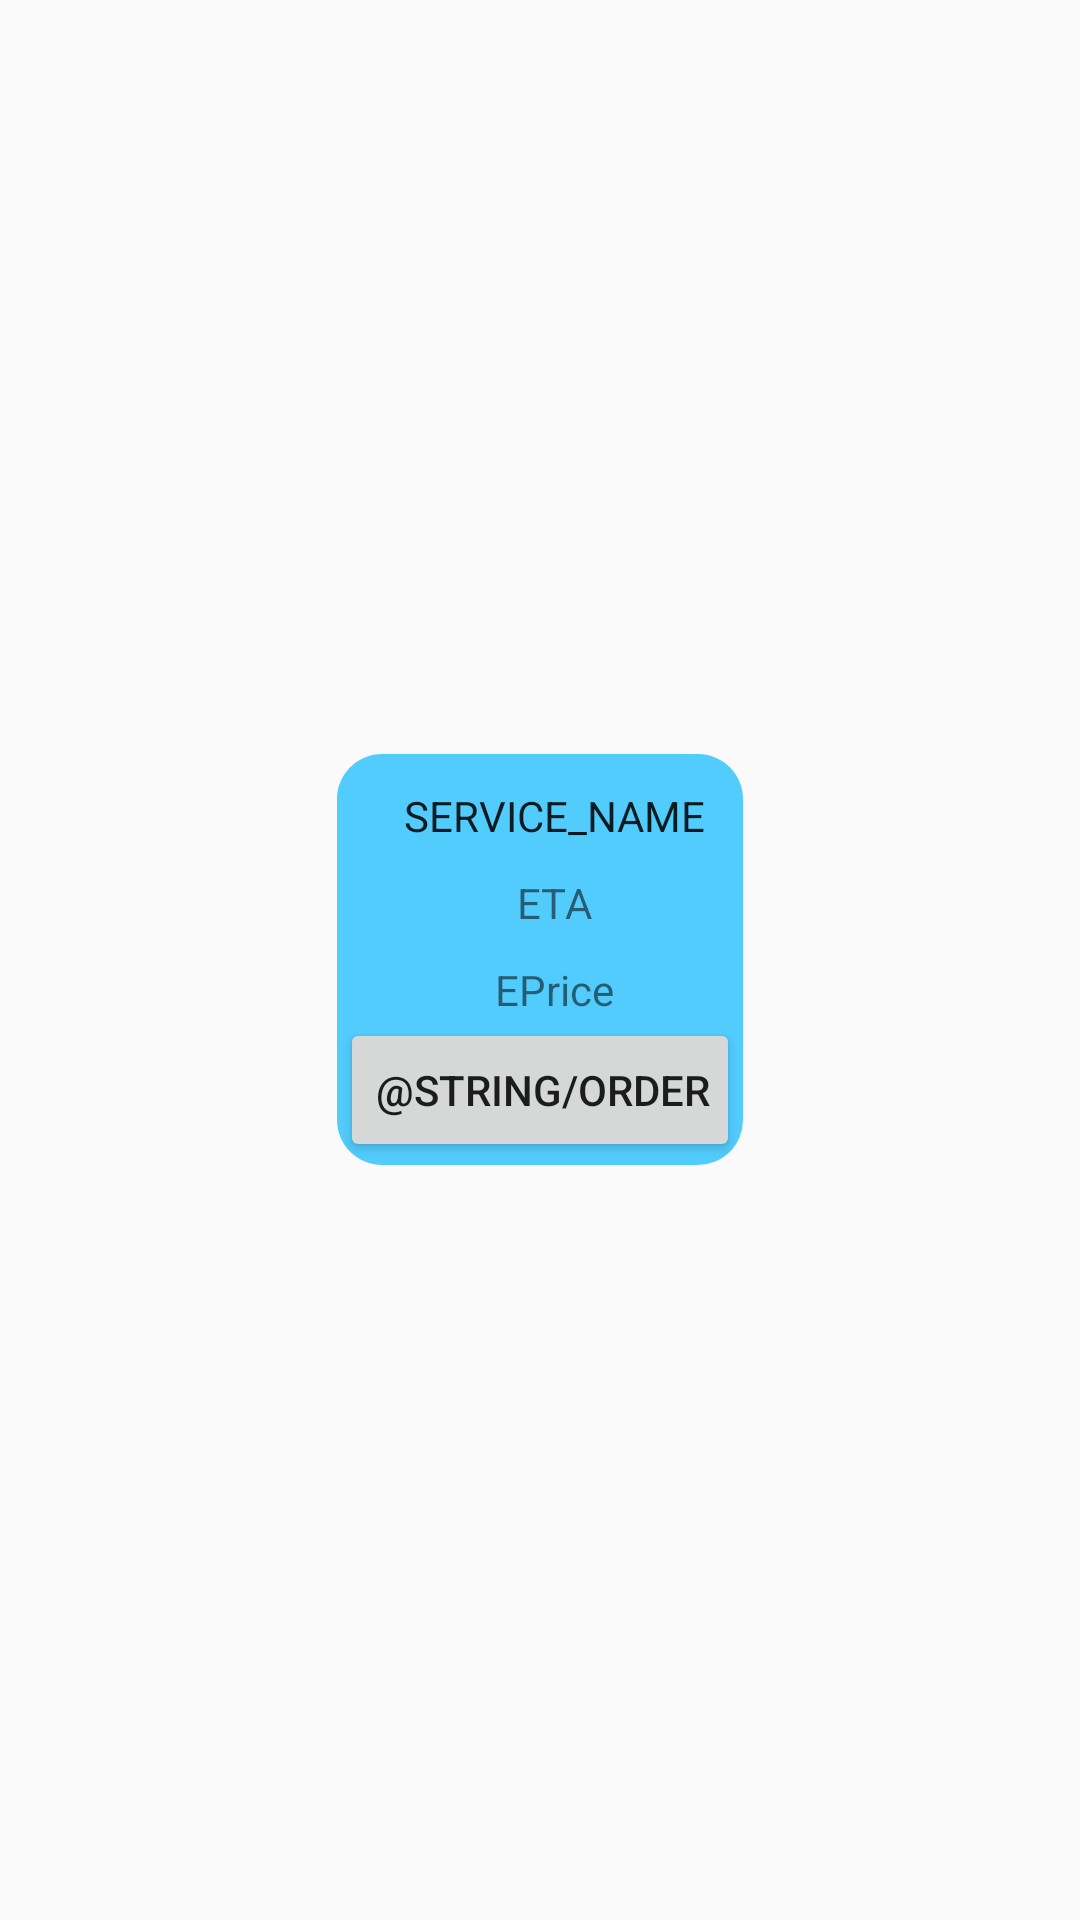

This screen was rendered from an Android layout file. Write that file and the resources it references.
<!-- AndroidManifest.xml: application theme AppTheme -->
<!-- res/layout/service_summary.xml -->
<?xml version="1.0" encoding="utf-8"?>
<FrameLayout xmlns:android="http://schemas.android.com/apk/res/android"
    android:layout_width="match_parent"
    android:layout_height="match_parent"
    android:layout_gravity="center"

    android:clipToPadding="false"
    android:id = "@+id/service_summary"
    android:padding="15dp">

    <RelativeLayout
        android:layout_width="wrap_content"
        android:layout_height="wrap_content"
        android:background="@drawable/rounded_corner"
        android:layout_gravity="center">

        <TextView
            android:id="@+id/service_name"
            android:layout_width="wrap_content"
            android:layout_height="wrap_content"
            android:layout_alignParentTop="true"
            android:layout_centerHorizontal="true"
            android:paddingLeft="10dp"
            android:paddingTop="10dp"
            android:paddingBottom="5dp"
            android:text="SERVICE_NAME"
            android:textAppearance="@style/TextAppearance.AppCompat.Body1" />

        <TextView
            android:id="@+id/ETA"
            android:layout_width="wrap_content"
            android:layout_height="wrap_content"
            android:layout_below="@id/service_name"
            android:layout_centerHorizontal="true"
            android:paddingLeft="10dp"
            android:paddingTop="5dp"
            android:paddingBottom="5dp"
            android:text="ETA" />

        <TextView
            android:id="@+id/EP"
            android:layout_width="wrap_content"
            android:layout_height="wrap_content"
            android:layout_below="@id/ETA"
            android:layout_centerHorizontal="true"
            android:paddingLeft="10dp"
            android:paddingTop="5dp"
            android:text="EPrice" />

        <Button
            android:id="@+id/order"
            android:layout_width="wrap_content"
            android:layout_height="wrap_content"
            android:layout_below="@id/EP"
            android:layout_centerHorizontal="true"
            android:paddingRight="10dp"
            android:text="@string/ORDER"
            />
    </RelativeLayout>
</FrameLayout>
<!-- resources referenced by this layout -->
<resources>
  <!-- drawable rounded_corner (drawable) -->
  <?xml version="1.0" encoding="utf-8"?>
  <shape xmlns:android="http://schemas.android.com/apk/res/android" >
  
      <solid android:color="#AB00B7FF" />
  
      <padding
          android:left="1dp"
          android:right="1dp"
          android:bottom="1dp"
          android:top="1dp" />
  
      <corners android:radius="15dp" />
  </shape>
  <style name="AppTheme" parent="Theme.AppCompat.Light.DarkActionBar">
          
          <item name="colorPrimary">@color/colorPrimary</item>
          <item name="colorPrimaryDark">@color/colorPrimaryDark</item>
          <item name="colorAccent">@color/colorAccent</item>
      </style>
  <color name="colorPrimary">#008577</color>
  <color name="colorPrimaryDark">#00574B</color>
  <color name="colorAccent">#D81B60</color>
</resources>
